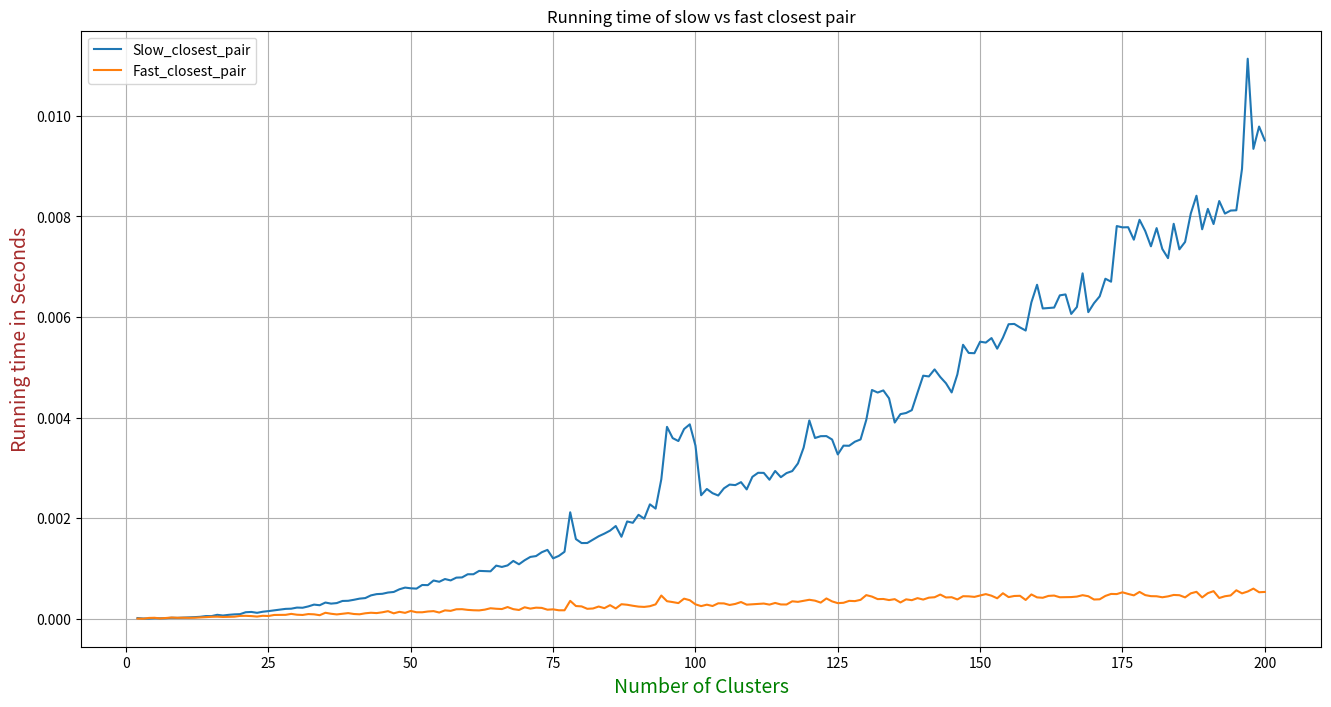

Source code (Python):
## import necessary  library
import random
from matplotlib import pyplot as plt
import matplotlib


"""
Cluster class for Module 3
"""
import math


class Cluster:
    """
    Class for creating and merging clusters of counties
    """

    def __init__(self, fips_codes, horiz_pos, vert_pos, population, risk):
        """
        Create a cluster based the models a set of counties' data
        """
        self._fips_codes = fips_codes
        self._horiz_center = horiz_pos
        self._vert_center = vert_pos
        self._total_population = population
        self._averaged_risk = risk

    def __repr__(self):
        """
        String representation assuming the module is "alg_cluster".
        """
        rep = "alg_cluster.Cluster("
        rep += str(self._fips_codes) + ", "
        rep += str(self._horiz_center) + ", "
        rep += str(self._vert_center) + ", "
        rep += str(self._total_population) + ", "
        rep += str(self._averaged_risk) + ")"
        return rep

    def fips_codes(self):
        """
        Get the cluster's set of FIPS codes
        """
        return self._fips_codes

    def horiz_center(self):
        """
        Get the averged horizontal center of cluster
        """
        return self._horiz_center

    def vert_center(self):
        """
        Get the averaged vertical center of the cluster
        """
        return self._vert_center

    def total_population(self):
        """
        Get the total population for the cluster
        """
        return self._total_population

    def averaged_risk(self):
        """
        Get the averaged risk for the cluster
        """
        return self._averaged_risk

    def copy(self):
        """
        Return a copy of a cluster
        """
        copy_cluster = Cluster(set(self._fips_codes), self._horiz_center, self._vert_center,
                               self._total_population, self._averaged_risk)
        return copy_cluster

    def distance(self, other_cluster):
        """
        Compute the Euclidean distance between two clusters
        """
        vert_dist = self._vert_center - other_cluster.vert_center()
        horiz_dist = self._horiz_center - other_cluster.horiz_center()
        return math.sqrt(vert_dist ** 2 + horiz_dist ** 2)

    def merge_clusters(self, other_cluster):
        """
        Merge one cluster into another
        The merge uses the relatively populations of each
        cluster in computing a new center and risk

        Note that this method mutates self
        """
        if len(other_cluster.fips_codes()) == 0:
            return self
        else:
            self._fips_codes.update(set(other_cluster.fips_codes()))

            # compute weights for averaging
            self_weight = float(self._total_population)
            other_weight = float(other_cluster.total_population())
            self._total_population = self._total_population + other_cluster.total_population()
            self_weight /= self._total_population
            other_weight /= self._total_population

            # update center and risk using weights
            self._vert_center = self_weight * self._vert_center + other_weight * other_cluster.vert_center()
            self._horiz_center = self_weight * self._horiz_center + other_weight * other_cluster.horiz_center()
            self._averaged_risk = self_weight * self._averaged_risk + other_weight * other_cluster.averaged_risk()
            return self

    def cluster_error(self, data_table):
        """
        Input: data_table is the original table of cancer data used in creating the cluster.

        Output: The error as the sum of the square of the distance from each county
        in the cluster to the cluster center (weighted by its population)
        """
        # Build hash table to accelerate error computation
        fips_to_line = {}
        for line_idx in range(len(data_table)):
            line = data_table[line_idx]
            fips_to_line[line[0]] = line_idx

        # compute error as weighted squared distance from counties to cluster center
        total_error = 0
        counties = self.fips_codes()
        for county in counties:
            line = data_table[fips_to_line[county]]
            singleton_cluster = Cluster(set([line[0]]), line[1], line[2], line[3], line[4])
            singleton_distance = self.distance(singleton_cluster)
            total_error += (singleton_distance ** 2) * singleton_cluster.total_population()
        return total_error


"""
slow_closest_pair(cluster_list)
fast_closest_pair(cluster_list)
closest_pair_strip(cluster_list, horiz_center, half_width)
hierarchical_clustering(cluster_list, num_clusters)
kmeans_clustering(cluster_list, num_clusters, num_iterations)

where cluster_list is a 2D list of clusters in the plane
"""

import math


# import alg_cluster    # Import Cluster class

######################################################
# Code for closest pairs of clusters

def pair_distance(cluster_list, idx1, idx2):
    """
    Helper function that computes Euclidean distance between two clusters in a list

    Input: cluster_list is list of clusters, idx1 and idx2 are integer indices for two clusters

    Output: tuple (dist, idx1, idx2) where dist is distance between
    cluster_list[idx1] and cluster_list[idx2]
    """
    return (cluster_list[idx1].distance(cluster_list[idx2]), min(idx1, idx2), max(idx1, idx2))


def slow_closest_pair(cluster_list):
    """
    Compute the distance between the closest pair of clusters in a list (slow)

    Input: cluster_list is the list of clusters

    Output: tuple of the form (dist, idx1, idx2) where the centers of the clusters
    cluster_list[idx1] and cluster_list[idx2] have minimum distance dist.
    """
    ans = (float("inf"), -1, -1)
    for ind_i, point_i in enumerate(cluster_list):
        for ind_j, point_j in enumerate(cluster_list):
            if ind_i != ind_j:
                distance = point_i.distance(point_j)
                if distance < ans[0]:
                    ans = (distance, ind_i, ind_j)
    return ans


def fast_closest_pair(cluster_list):
    """
    Compute the distance between the closest pair of clusters in a list (fast)

    Input: cluster_list is list of clusters SORTED such that horizontal positions of their
    centers are in ascending order

    Output: tuple of the form (dist, idx1, idx2) where the centers of the clusters
    cluster_list[idx1] and cluster_list[idx2] have minimum distance dist.
    """
    num = len(cluster_list)
    if num <= 3:
        ans = slow_closest_pair(cluster_list)
    else:
        middle = num // 2
        p_left = cluster_list[:middle]
        p_right = cluster_list[middle:]
        d_left = fast_closest_pair(p_left)
        d_right = fast_closest_pair(p_right)
        ans = d_left
        if d_left[0] > d_right[0]:
            ans = (d_right[0], d_right[1] + middle, d_right[2] + middle)

        mid = (cluster_list[middle - 1].horiz_center() + cluster_list[middle].horiz_center()) / 2

        res = closest_pair_strip(cluster_list, mid, ans[0])
        if res[0] < ans[0]:
            ans = res

    return ans


def closest_pair_strip(cluster_list, horiz_center, half_width):
    """
    Helper function to compute the closest pair of clusters in a vertical strip

    Input: cluster_list is a list of clusters produced by fast_closest_pair
    horiz_center is the horizontal position of the strip's vertical center line
    half_width is the half the width of the strip (i.e; the maximum horizontal distance
    that a cluster can lie from the center line)

    Output: tuple of the form (dist, idx1, idx2) where the centers of the clusters
    cluster_list[idx1] and cluster_list[idx2] lie in the strip and have minimum distance dist.
    """
    # cluster_list.sort(key = lambda cluster: cluster.vert_center())
    index_set = list()
    for ind, point in enumerate(cluster_list):
        if abs(point.horiz_center() - horiz_center) < half_width:
            index_set.append(ind)
    index_set = sorted(index_set, key=lambda x: cluster_list[x].vert_center(), reverse=True)

    k_items = len(index_set)
    ans = (float("inf"), -1, -1)
    for u_ind in range(0, k_items - 1):
        for v_ind in range(u_ind + 1, min(u_ind + 3, k_items - 1) + 1):
            distance = cluster_list[index_set[u_ind]].distance(cluster_list[index_set[v_ind]])
            if ans[0] > distance:
                ans = (distance, min(index_set[u_ind], index_set[v_ind]), max(index_set[u_ind], index_set[v_ind]))

    return ans


######################################################################
# Code for hierarchical clustering

def hierarchical_clustering(cluster_list, num_clusters):
    """
    Compute a hierarchical clustering of a set of clusters
    Note: the function may mutate cluster_list

    Input: List of clusters, integer number of clusters
    Output: List of clusters whose length is num_clusters
    """
    while len(cluster_list) > num_clusters:
        # sort list  for fast_closest_pair()
        cluster_list = sorted(cluster_list, key=lambda cluster: cluster.horiz_center())
        pair = fast_closest_pair((cluster_list))
        cluster_list[pair[1]].merge_clusters(cluster_list[pair[2]])
        cluster_list.pop(pair[2])

    return cluster_list


######################################################################
# Code for k-means clustering


def kmeans_clustering(cluster_list, num_clusters, num_iterations):
    """
    Compute the k-means clustering of a set of clusters
    Note: the function may not mutate cluster_list

    Input: List of clusters, integers number of clusters and number of iterations
    Output: List of clusters whose length is num_clusters
    """

    # position initial clusters at the location of clusters with largest populations
    cluster_list_sorted = sorted(cluster_list, key=lambda cluster: cluster.total_population(), reverse=True)
    k_cluster_center = []
    for idx in range(0, num_clusters):
        k_cluster_center.append((cluster_list_sorted[idx].horiz_center(), cluster_list_sorted[idx].vert_center()))

    for dummy_iter in range(1, num_iterations + 1):
        # Initialize k empty sets C1, . . . , Ck;
        new_cluster = [alg_cluster.Cluster(set([]), 0, 0, 1, 0) for dummy_idx in range(0, num_clusters)]
        for index in range(0, len(cluster_list)):
            distance_list = [math.sqrt((k_cluster_center[ind_f][0] - cluster_list[index].horiz_center()) ** 2 + (
            k_cluster_center[ind_f][1] - cluster_list[index].vert_center()) ** 2) for ind_f in range(0, num_clusters)]
            index_min = distance_list.index(min(distance_list))
            new_cluster[index_min].merge_clusters(cluster_list[index])

        for index in range(0, num_clusters):
            k_cluster_center[index] = (new_cluster[index].horiz_center(), new_cluster[index].vert_center())

    return new_cluster







#<-=============================================>

"""
Q1 . Comapre slow_closest_pair() and fast_closest_pair()
"""

import time


def gen_random_clusters(num_clusters):
    """
        Generate random cluster list in range [(-1,-1) to (1,1)]
    """
    cluster_list = []
    for idx in range(num_clusters):
        horiz = random.uniform(-1, 1)
        vert = random.uniform(-1, 1)
        cluster = Cluster(set([]), horiz, vert, 1, 0)
        cluster_list.append(cluster)

    return cluster_list



def gen_graph_data(start, end):
    slow_data = []
    fast_data = []
    num_clusters = []
    for num in range(start, end + 1):
        num_clusters.append(num)
        cluster_list = gen_random_clusters(num)
        time_start = time.time()
        slow_closest_pair(cluster_list)
        time_slow = time.time() - time_start
        time_start = time.time()
        fast_closest_pair(cluster_list)
        time_fast = time.time() - time_start
        slow_data.append(time_slow)
        fast_data.append(time_fast)

    return num_clusters, slow_data, fast_data


matplotlib.rc('figure', figsize=(16, 8))

num_clusters, slow_data, fast_data = gen_graph_data(2, 200)
plt.plot(num_clusters, slow_data, label="Slow_closest_pair")
plt.plot(num_clusters, fast_data, label="Fast_closest_pair")

plt.legend()
plt.xlabel('Number of Clusters', fontsize=14, color='Green')
plt.ylabel('Running time in Seconds', fontsize=14, color='Brown')
plt.title('Running time of slow vs fast closest pair')
plt.grid(True)
plt.show()
#plt.savefig('result.png')
